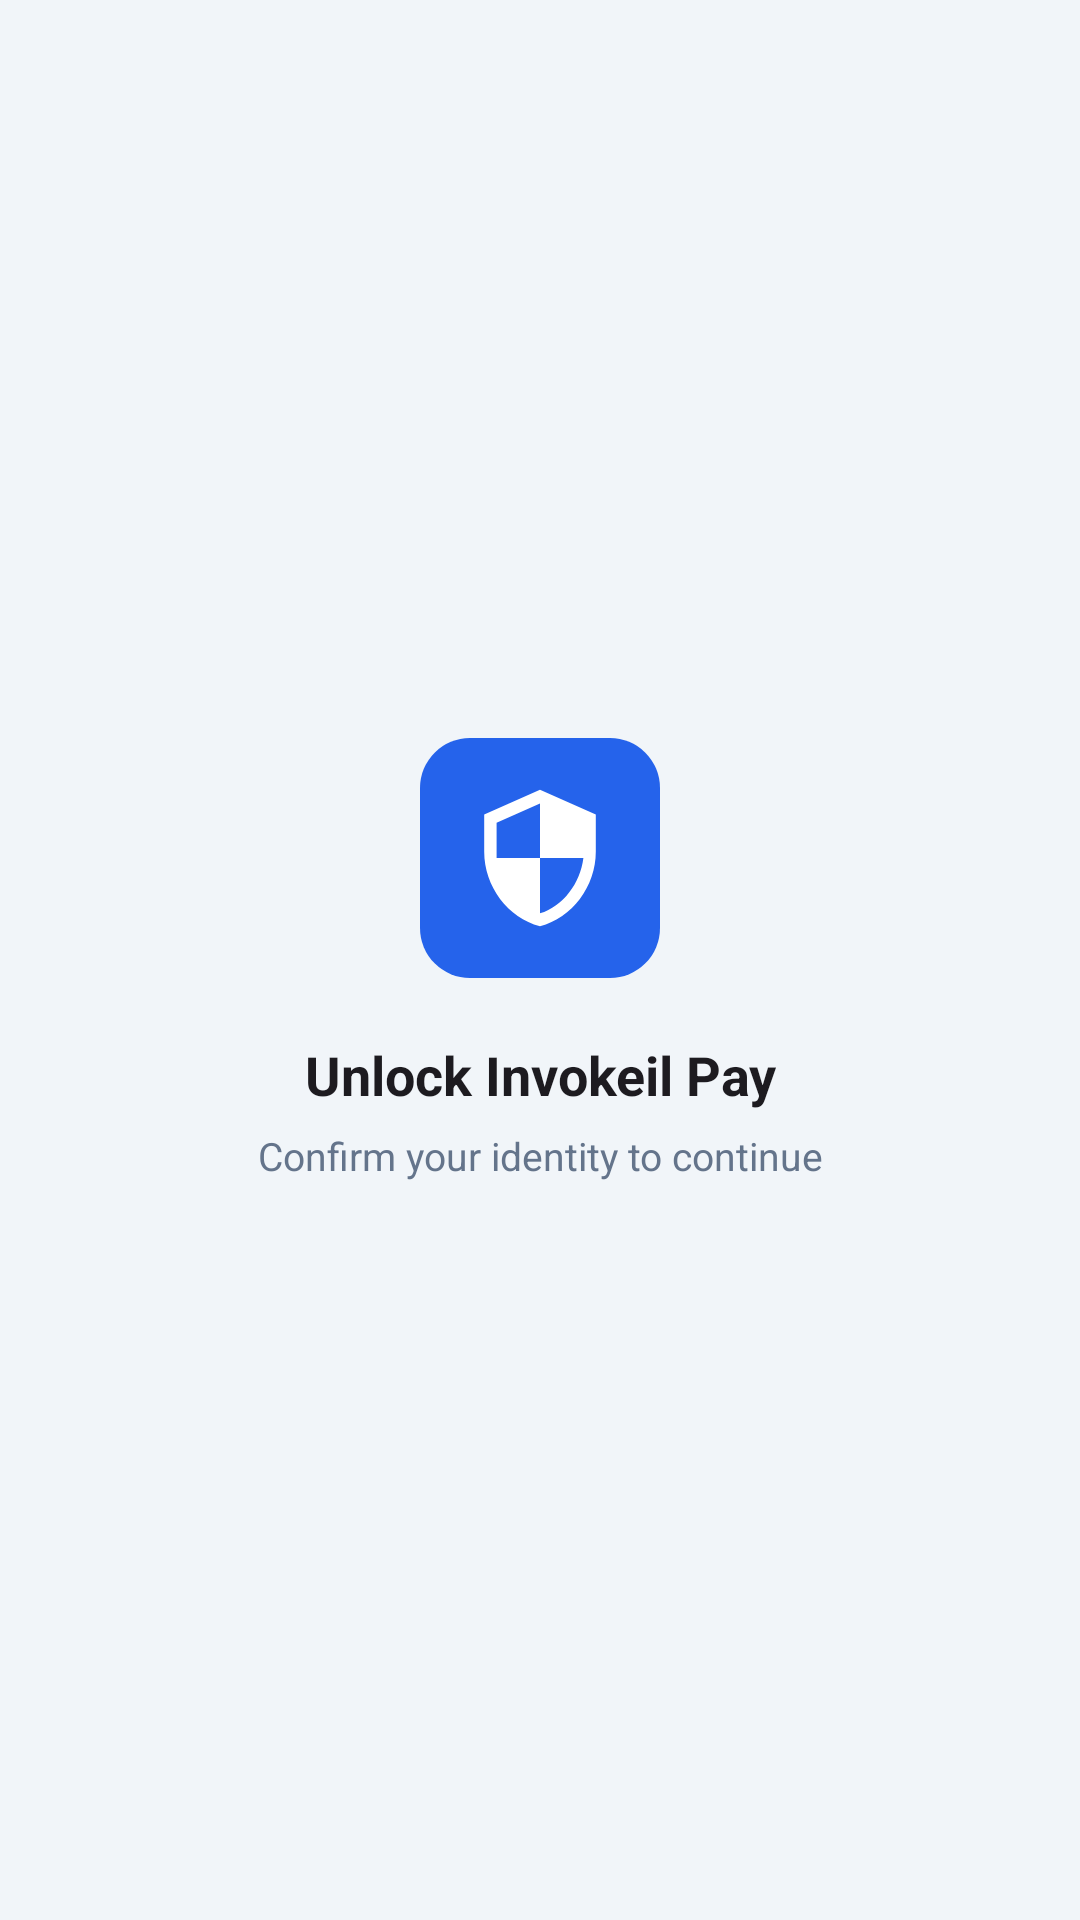

Reconstruct the res/layout file that produces this screen, plus the resources it refers to.
<!-- AndroidManifest.xml: application theme Theme.InvokeilPay -->
<!-- res/layout/activity_pin.xml -->
<?xml version="1.0" encoding="utf-8"?>
<LinearLayout xmlns:android="http://schemas.android.com/apk/res/android"
    xmlns:app="http://schemas.android.com/apk/res-auto"
    android:layout_width="match_parent"
    android:layout_height="match_parent"
    android:animateLayoutChanges="true"
    android:background="?android:attr/colorBackground"
    android:gravity="center"
    android:orientation="vertical"
    android:padding="24dp">

    <ImageView
        android:layout_width="80dp"
        android:layout_height="80dp"
        android:contentDescription="@string/app_name"
        android:src="@drawable/ic_logo_mark" />

    <TextView
        android:layout_width="wrap_content"
        android:layout_height="wrap_content"
        android:layout_marginTop="20dp"
        android:text="@string/biometric_title"
        android:textAlignment="center"
        android:textColor="?android:attr/textColorPrimary"
        android:textSize="18sp"
        android:textStyle="bold" />

    <TextView
        android:layout_width="wrap_content"
        android:layout_height="wrap_content"
        android:layout_marginTop="6dp"
        android:text="@string/biometric_sub"
        android:textAlignment="center"
        android:textColor="@color/text_muted"
        android:textSize="13sp" />

    <LinearLayout
        android:id="@+id/pin_box"
        android:layout_width="match_parent"
        android:layout_height="wrap_content"
        android:layout_marginTop="24dp"
        android:gravity="center"
        android:orientation="vertical"
        android:visibility="gone">

        <com.google.android.material.textfield.TextInputLayout
            style="@style/Widget.Invokeil.TextInput"
            android:layout_width="240dp"
            android:layout_height="wrap_content"
            android:hint="@string/btn_use_pin">

            <com.google.android.material.textfield.TextInputEditText
                android:id="@+id/input_pin"
                android:layout_width="match_parent"
                android:layout_height="wrap_content"
                android:gravity="center"
                android:importantForAutofill="no"
                android:inputType="numberPassword"
                android:maxLength="4"
                android:textSize="20sp" />
        </com.google.android.material.textfield.TextInputLayout>

        <TextView
            android:id="@+id/pin_error"
            android:layout_width="wrap_content"
            android:layout_height="wrap_content"
            android:layout_marginTop="8dp"
            android:text="@string/err_pin_wrong"
            android:textColor="@color/status_failed"
            android:textSize="12sp"
            android:visibility="gone" />

        <com.google.android.material.button.MaterialButton
            android:id="@+id/btn_unlock"
            style="@style/Widget.Invokeil.Button.Primary"
            android:layout_width="240dp"
            android:layout_height="52dp"
            android:layout_marginTop="16dp"
            android:text="@string/btn_unlock" />
    </LinearLayout>

    <com.google.android.material.button.MaterialButton
        android:id="@+id/btn_use_pin"
        style="@style/Widget.Invokeil.Button.Secondary"
        android:layout_width="240dp"
        android:layout_height="52dp"
        android:layout_marginTop="20dp"
        android:text="@string/btn_use_pin"
        android:visibility="gone" />
</LinearLayout>
<!-- resources referenced by this layout -->
<resources>
  <color name="status_failed">#DC2626</color>
  <color name="text_muted">#64748B</color>
  <!-- drawable ic_logo_mark (drawable) -->
  <?xml version="1.0" encoding="utf-8"?>
  <vector xmlns:android="http://schemas.android.com/apk/res/android"
      android:width="48dp"
      android:height="48dp"
      android:viewportWidth="24"
      android:viewportHeight="24">
      
      <path
          android:fillColor="@color/brand_primary"
          android:pathData="M5,0h14a5,5 0 0 1 5,5v14a5,5 0 0 1 -5,5H5a5,5 0 0 1 -5,-5V5a5,5 0 0 1 5,-5z" />
      
      <group
          android:scaleX="0.62"
          android:scaleY="0.62"
          android:pivotX="12"
          android:pivotY="12">
          <path
              android:fillColor="#FFFFFF"
              android:pathData="M12,1L3,5v6c0,5.55 3.84,10.74 9,12 5.16,-1.26 9,-6.45 9,-12V5L12,1zM12,11.99h7c-0.53,4.12 -3.28,7.79 -7,8.94V12H5V6.3l7,-3.11v8.8z" />
      </group>
  </vector>
  <string name="app_name">Invokeil Pay</string>
  <string name="biometric_sub">Confirm your identity to continue</string>
  <string name="biometric_title">Unlock Invokeil Pay</string>
  <string name="btn_unlock">Unlock</string>
  <string name="btn_use_pin">Use PIN</string>
  <string name="err_pin_wrong">Wrong PIN</string>
  <style name="Widget.Invokeil.Button.Primary" parent="Widget.Material3.Button">
          <item name="android:minHeight">52dp</item>
          <item name="android:insetTop">0dp</item>
          <item name="android:insetBottom">0dp</item>
          <item name="android:textSize">15sp</item>
          <item name="android:textStyle">bold</item>
          <item name="android:textColor">#FFFFFF</item>
          <item name="cornerRadius">14dp</item>
          <item name="backgroundTint">@color/brand_primary</item>
      </style>
  <style name="Widget.Invokeil.Button.Secondary" parent="Widget.Material3.Button.OutlinedButton">
          <item name="android:minHeight">52dp</item>
          <item name="android:insetTop">0dp</item>
          <item name="android:insetBottom">0dp</item>
          <item name="android:textSize">15sp</item>
          <item name="android:textStyle">bold</item>
          <item name="android:textColor">@color/brand_primary</item>
          <item name="cornerRadius">14dp</item>
          <item name="backgroundTint">@color/surface_card</item>
          <item name="strokeColor">@color/brand_primary</item>
          <item name="strokeWidth">1dp</item>
      </style>
  <style name="Widget.Invokeil.TextInput" parent="Widget.Material3.TextInputLayout.OutlinedBox">
          <item name="boxCornerRadiusTopStart">12dp</item>
          <item name="boxCornerRadiusTopEnd">12dp</item>
          <item name="boxCornerRadiusBottomStart">12dp</item>
          <item name="boxCornerRadiusBottomEnd">12dp</item>
      </style>
  <color name="brand_primary">#2563EB</color>
  <color name="surface_card">#FFFFFF</color>
  <color name="brand_dark">#1E40AF</color>
  <color name="bg_page">#F1F5F9</color>
  <color name="brand_deep">#172554</color>
  <style name="ShapeAppearance.Invokeil.Small" parent="ShapeAppearance.Material3.Corner.Small">
          <item name="cornerSize">8dp</item>
      </style>
  <style name="ShapeAppearance.Invokeil.Medium" parent="ShapeAppearance.Material3.Corner.Medium">
          <item name="cornerSize">16dp</item>
      </style>
  <style name="ShapeAppearance.Invokeil.Large" parent="ShapeAppearance.Material3.Corner.Large">
          <item name="cornerSize">20dp</item>
      </style>
  <color name="splash_bg">#FFFFFF</color>
  <!-- drawable ic_splash_icon (drawable) -->
  <?xml version="1.0" encoding="utf-8"?>
  <inset xmlns:android="http://schemas.android.com/apk/res/android"
      android:drawable="@drawable/ic_logo_mark"
      android:insetLeft="20%"
      android:insetTop="20%"
      android:insetRight="20%"
      android:insetBottom="20%" />
</resources>
